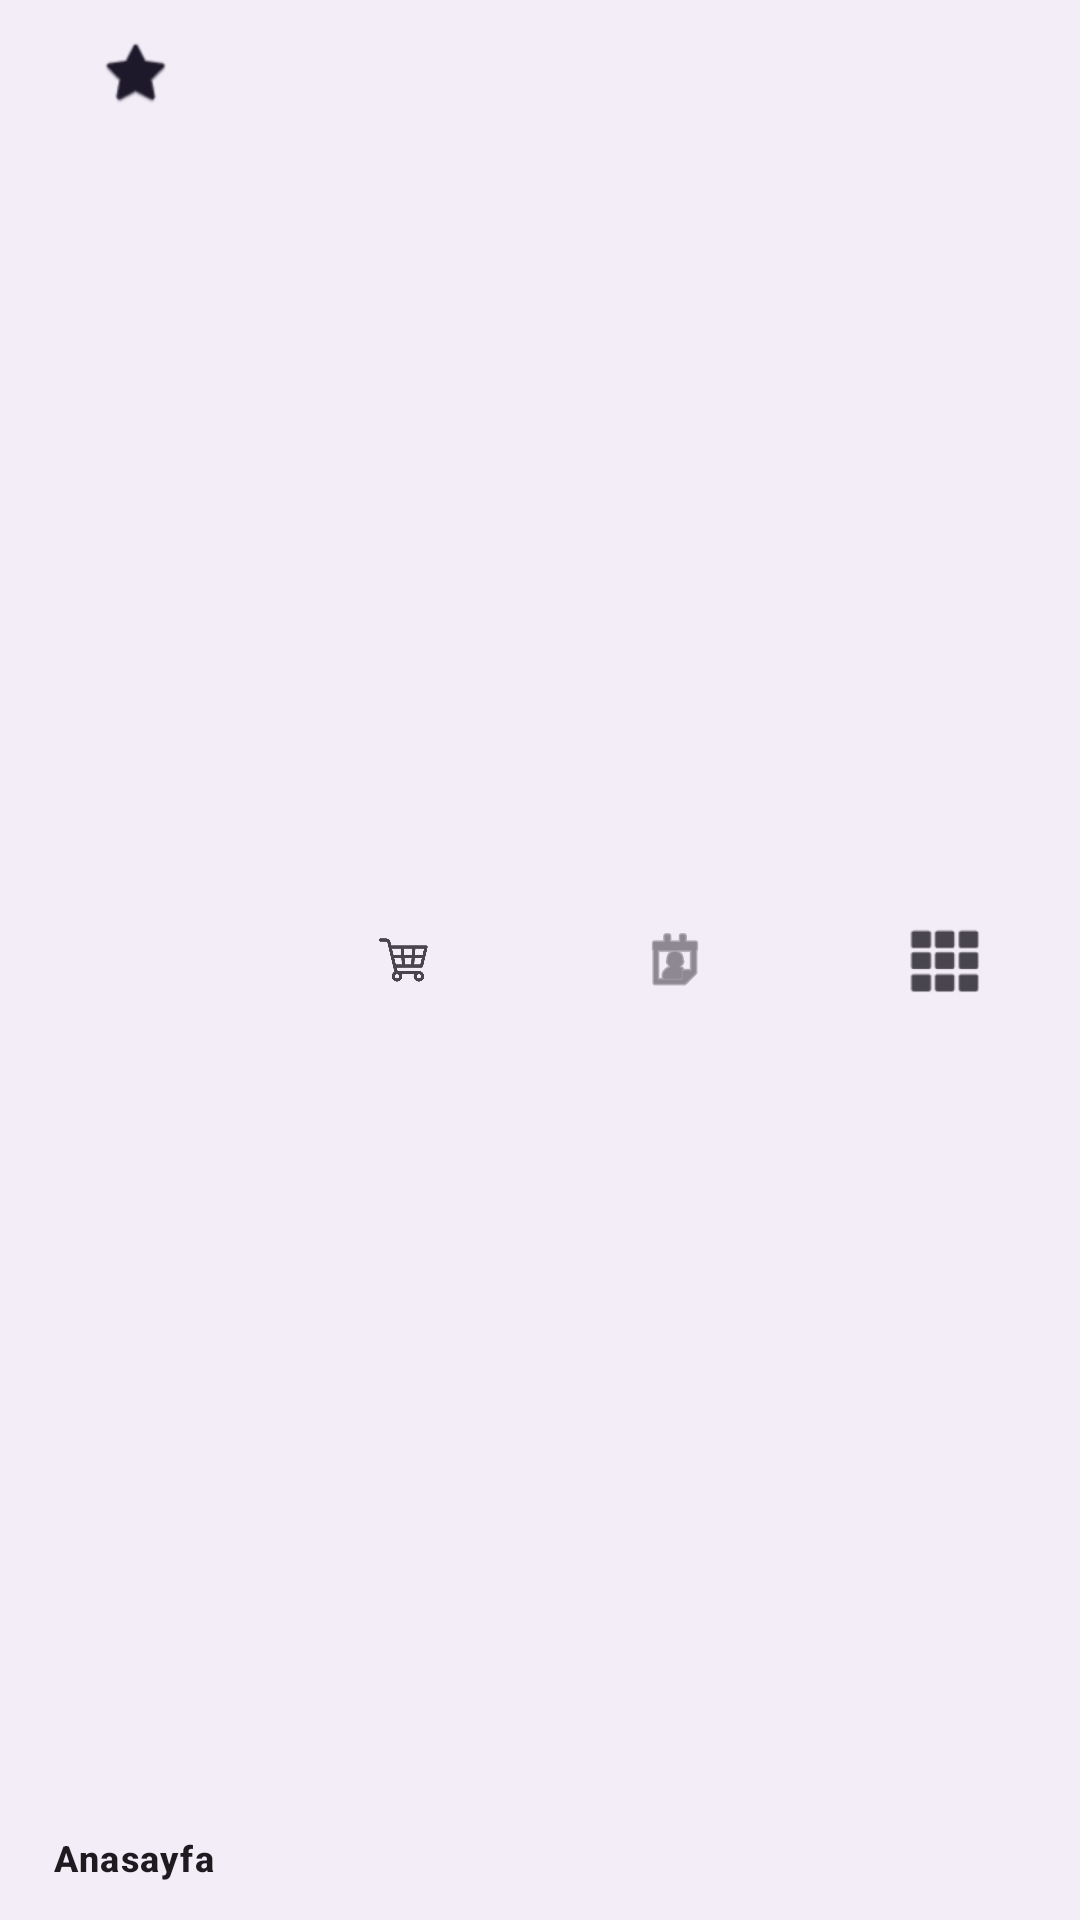

This screen was rendered from an Android layout file. Write that file and the resources it references.
<!-- AndroidManifest.xml: application theme Theme.FoodOrder -->
<!-- res/layout/bottom_nav.xml -->
<com.google.android.material.bottomnavigation.BottomNavigationView
    xmlns:android="http://schemas.android.com/apk/res/android"
    xmlns:app="http://schemas.android.com/apk/res-auto"
    android:layout_width="match_parent"
    android:layout_height="wrap_content"
    android:layout_alignParentBottom="true"
    app:menu="@menu/bottom_nav"
    android:id="@+id/bottom_navigation"/>
<!-- resources referenced by this layout -->
<resources>
  <style name="Theme.FoodOrder" parent="Base.Theme.FoodOrder" />
  <style name="Base.Theme.FoodOrder" parent="Theme.Material3.DayNight.NoActionBar">
          
          <item name="colorPrimary">@color/orange</item>
      </style>
  <color name="orange">#F27c22</color>
</resources>
